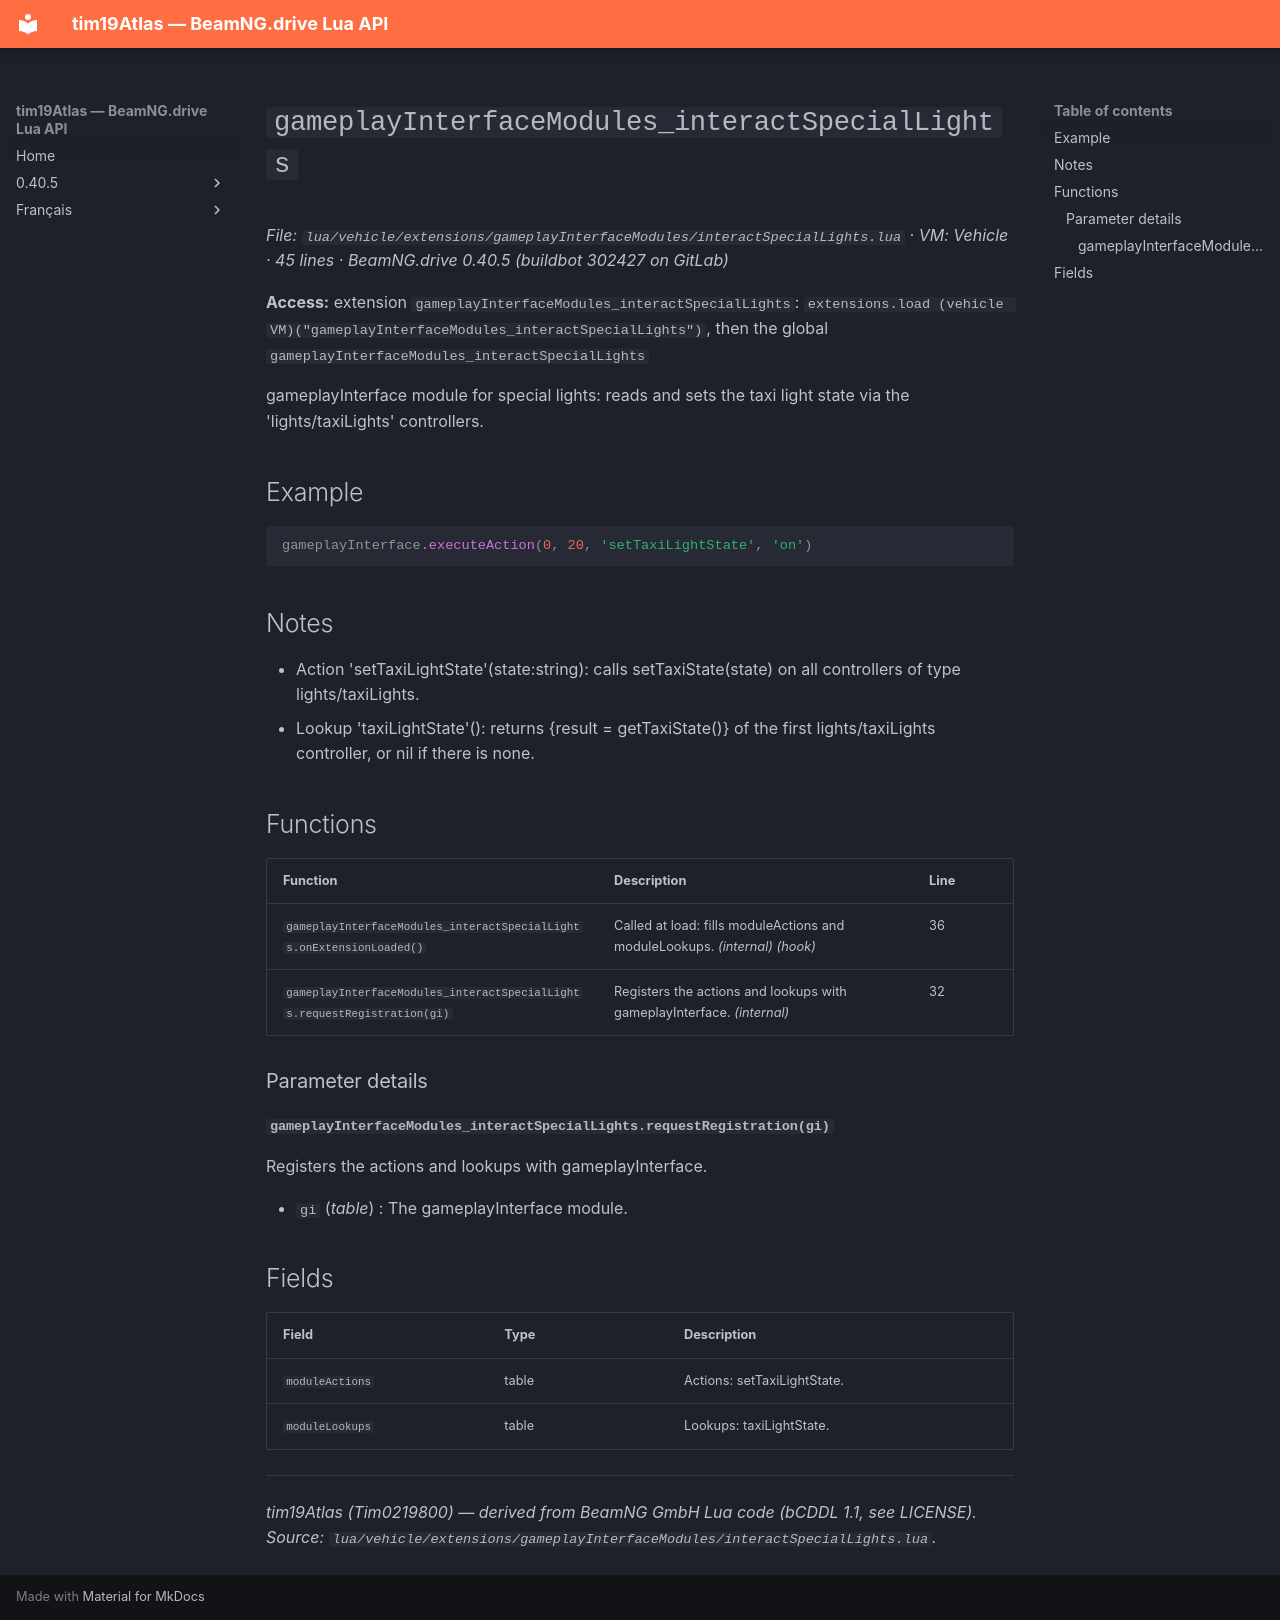

repository: Tim0219800/beamng-lua-atlas · page: 0.40.5/vehicle/extensions/gameplayInterfaceModules/interactSpecialLights.html · generator: mkdocs

# `gameplayInterfaceModules_interactSpecialLights`

*File: `lua/vehicle/extensions/gameplayInterfaceModules/interactSpecialLights.lua` · VM: Vehicle · 45 lines · BeamNG.drive 0.40.5 (buildbot 302427 on GitLab)*

**Access:** extension `gameplayInterfaceModules_interactSpecialLights`: `extensions.load (vehicle VM)("gameplayInterfaceModules_interactSpecialLights")`, then the global `gameplayInterfaceModules_interactSpecialLights`

gameplayInterface module for special lights: reads and sets the taxi light state via the 'lights/taxiLights' controllers.

## Example

```lua
gameplayInterface.executeAction(0, 20, 'setTaxiLightState', 'on')
```

## Notes

- Action 'setTaxiLightState'(state:string): calls setTaxiState(state) on all controllers of type lights/taxiLights.
- Lookup 'taxiLightState'(): returns {result = getTaxiState()} of the first lights/taxiLights controller, or nil if there is none.

## Functions

| Function | Description | Line |
|---|---|---|
| `gameplayInterfaceModules_interactSpecialLights.onExtensionLoaded()` | Called at load: fills moduleActions and moduleLookups. *(internal)* *(hook)* | 36 |
| `gameplayInterfaceModules_interactSpecialLights.requestRegistration(gi)` | Registers the actions and lookups with gameplayInterface. *(internal)* | 32 |

### Parameter details

#### `gameplayInterfaceModules_interactSpecialLights.requestRegistration(gi)`

Registers the actions and lookups with gameplayInterface.

- `gi` (*table*) : The gameplayInterface module.

## Fields

| Field | Type | Description |
|---|---|---|
| `moduleActions` | table<string, function> | Actions: setTaxiLightState. |
| `moduleLookups` | table<string, function> | Lookups: taxiLightState. |

---
*tim19Atlas (Tim0219800) — derived from BeamNG GmbH Lua code (bCDDL 1.1, see LICENSE). Source: `lua/vehicle/extensions/gameplayInterfaceModules/interactSpecialLights.lua`.*
